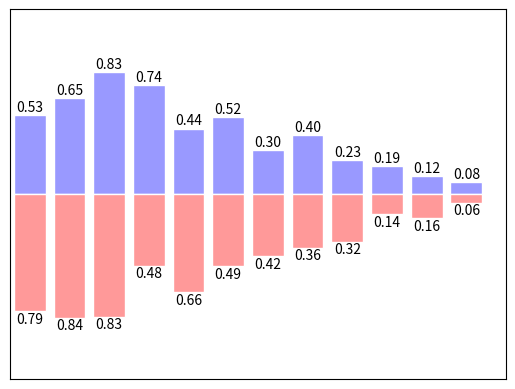

Write Python code to recreate this figure.
import matplotlib.pyplot as plt
import numpy as np

n = 12
X = np.arange(12)
Y1 = (1-X/float(n))*np.random.uniform(0.5, 1.0, n)
Y2 = (1-X/float(n))*np.random.uniform(0.5, 1.0, n)

plt.bar(X, +Y1, facecolor="#9999ff", edgecolor='white')
plt.bar(X, -Y2, facecolor="#ff9999", edgecolor='white')
for x, y in zip(X, Y1):
    # ha: horizontal alignment 水平方向
    # va: vertical alignment 垂直方向
    plt.text(x, y+0.10, "%.2f" % y, ha="center", va="top")
for x, y in zip(X, Y2):
    plt.text(x, -y-0.10, "%.2f" % y, ha="center", va="bottom")
plt.xlim((-.5, n))
plt.xticks(())
plt.ylim(-1.25, 1.25)
plt.yticks(())
plt.show()